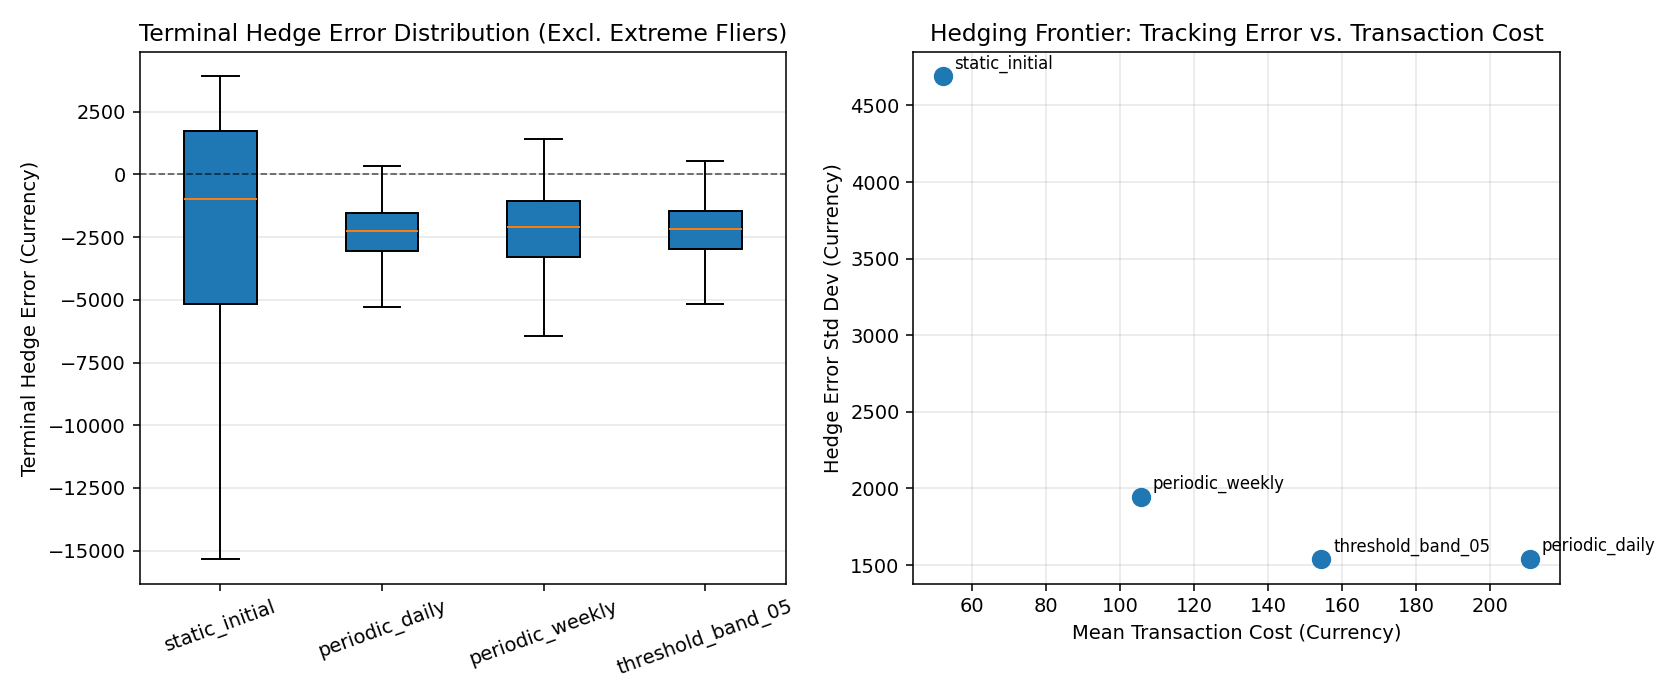

The table this chart was drawn from, first rows:
policy_name, policy_type, num_paths, initial_option_value, hedge_error_mean, hedge_error_std, hedge_error_rmse, hedge_error_mae, hedge_error_min, hedge_error_p05, hedge_error_p25, hedge_error_p50, hedge_error_p75, hedge_error_p95, hedge_error_max, hedge_error_cvar05, hedge_error_std_pct_premium, mean_spread_cost, mean_fee_cost, mean_total_cost, p95_total_cost, mean_gross_shares_traded, mean_gross_notional_traded, mean_turnover_multiple
static_initial, static, 500, 3482, -2174, 4689, 5164, 3877, -18164, -11116, -5180, -976.8, 1708, 3502, 3901, -13718, 134.7, 46.25, 5.836, 52.08, 55.67, 966.6, 92493, 0.9249
periodic_daily, periodic, 500, 3482, -2504, 1541, 2939, 2505, -11835, -5289, -3044, -2259, -1523, -732.5, 336.5, -7101, 44.25, 153.3, 57.53, 210.8, 333.5, 3106, 306612, 3.066
periodic_weekly, periodic, 500, 3482, -2408, 1945, 3094, 2448, -13309, -5697, -3289, -2082, -1080, 2.044, 1405, -8056, 55.86, 88.39, 17.32, 105.7, 164.9, 1800, 176780, 1.768
threshold_band_05, threshold, 500, 3482, -2424, 1537, 2869, 2426, -11517, -5169, -2965, -2182, -1453, -600.9, 524.8, -7020, 44.13, 128.6, 25.85, 154.4, 273, 2606, 257142, 2.571
